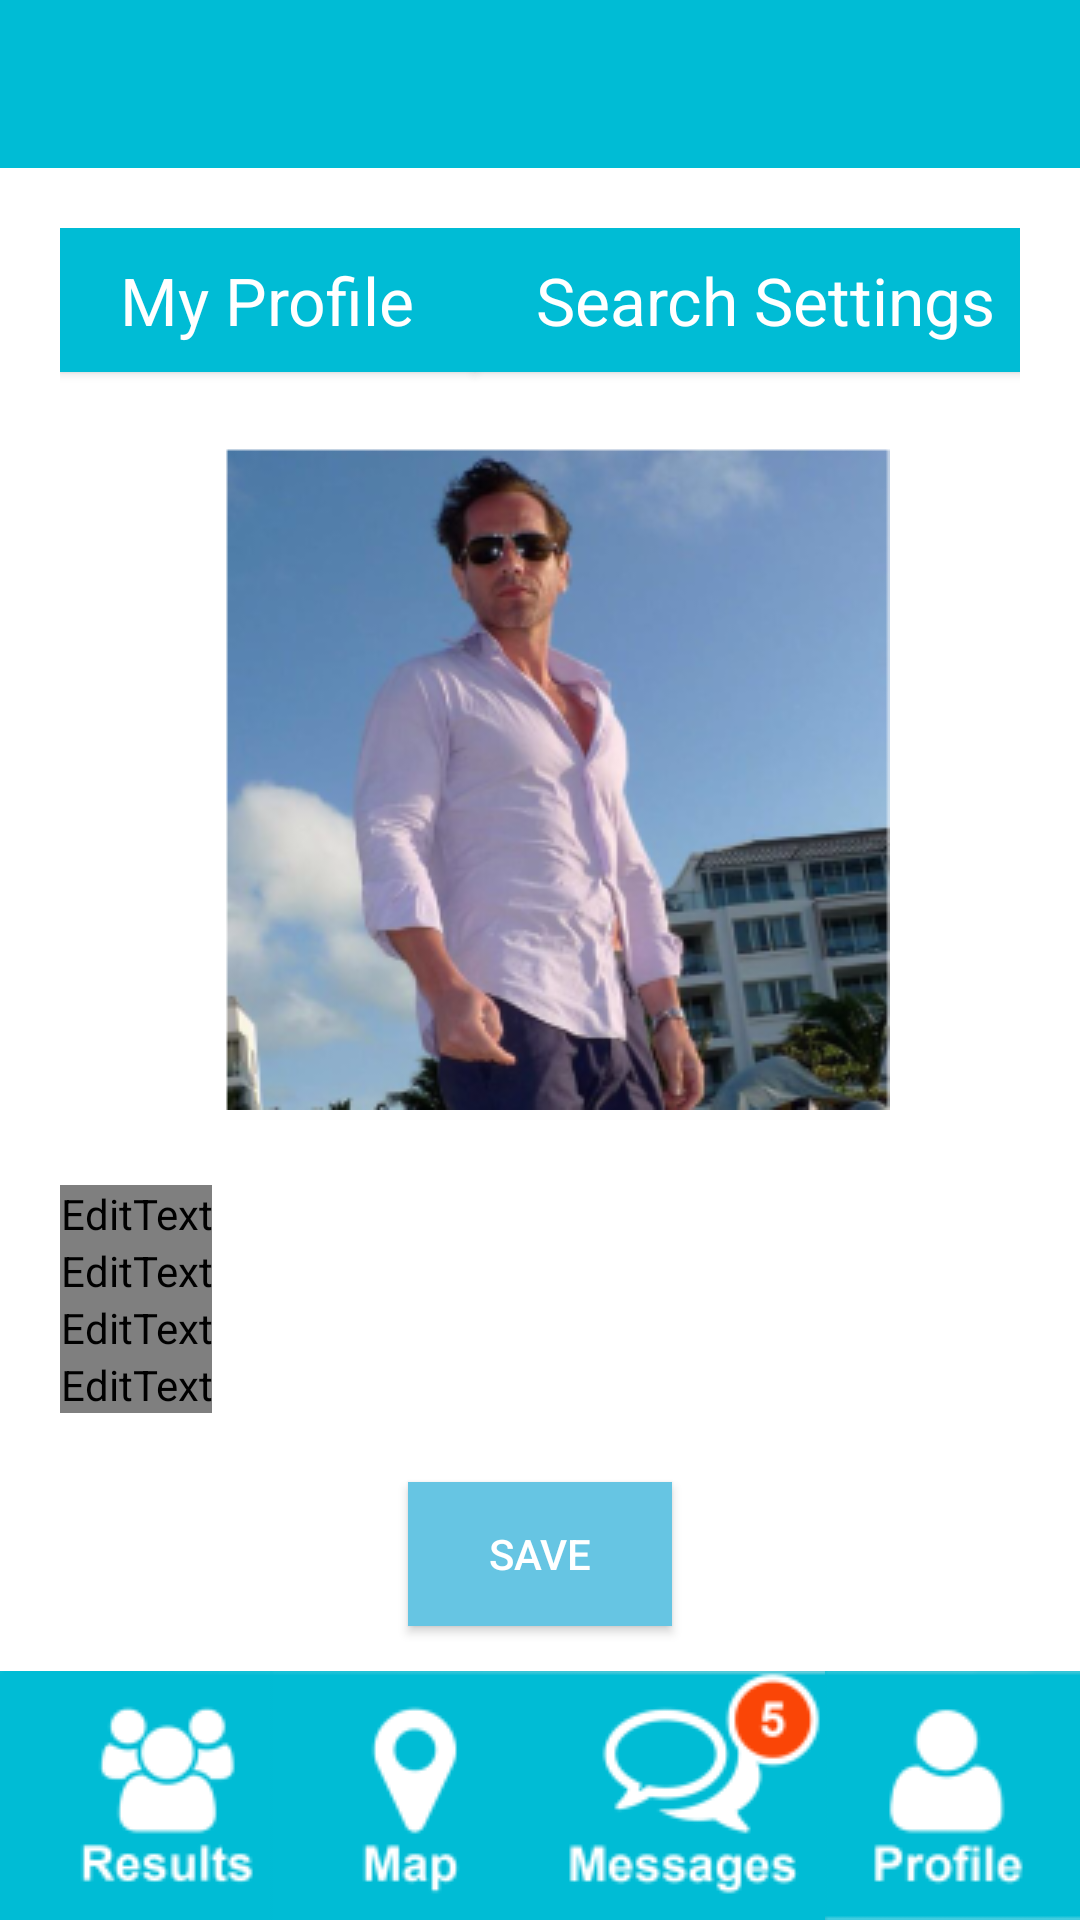

Android layout source for this screen:
<!-- AndroidManifest.xml: application theme AppTheme -->
<!-- res/layout/activity_profile.xml -->
<?xml version="1.0" encoding="utf-8"?>
<RelativeLayout xmlns:android="http://schemas.android.com/apk/res/android"
    xmlns:tools="http://schemas.android.com/tools"
    android:layout_width="match_parent"
    android:layout_height="match_parent"
    tools:context="com.aycron.peerandroid.ProfileActivity">

    
    <include
        layout="@layout/toolbar_main"
        android:layout_width="match_parent"
        android:layout_height="wrap_content"/>

    

    <ScrollView
        android:id="@+id/profileForm"
        android:layout_width="match_parent"
        android:layout_height="match_parent"
        android:layout_below="@+id/toolbar"
        android:background="#FFFFFF"
        android:layout_above="@+id/menuBar"
        >

        <GridLayout
            android:layout_width="match_parent"
            android:layout_height="wrap_content"
            android:columnCount="3"
            android:rowCount="10"
            android:id="@+id/gridLayoutProfile"
            android:layout_margin="20dp"
            android:focusable="true"
            android:focusableInTouchMode="true"
            android:paddingBottom="100dp"
            >

            <Button
                android:layout_width="wrap_content"
                android:layout_height="wrap_content"
                android:id="@+id/btnProfileProfile"
                android:textAppearance="?android:attr/textAppearanceLarge"
                android:text="My Profile"
                android:layout_columnSpan="1"
                android:background="@color/colorPrimaryDark"
                android:textColor="#FFFFFF"
                android:layout_row="0"
                android:layout_column="0"
                android:paddingRight="20dp"
                android:paddingLeft="20dp"
                />

            <Button
                android:layout_width="wrap_content"
                android:layout_height="wrap_content"
                android:id="@+id/btnProfileSearchSettings"
                android:textAppearance="?android:attr/textAppearanceLarge"
                android:text="Search Settings"
                android:background="@color/colorPrimaryDark"
                android:textColor="#FFFFFF"
                android:layout_row="0"
                android:layout_column="2"
                android:layout_columnSpan="1"
                android:paddingRight="20dp"
                android:paddingLeft="20dp"
                />

            <ImageView
                android:layout_width="wrap_content"
                android:layout_height="wrap_content"
                android:id="@+id/imgProfile"
                android:src="@drawable/profile_photo1"
                android:layout_columnSpan="3"
                android:textColor="#FFFFFF"
                android:layout_row="1"
                android:layout_column="0"
                android:padding="25dp"
                android:layout_gravity="center_horizontal"

                />


            <EditText
                android:layout_width="wrap_content"
                android:layout_height="wrap_content"
                android:inputType="textPersonName"
                android:textAppearance="?android:attr/textAppearanceLarge"
                android:text="Michael Reed"
                android:ems="100"
                android:id="@+id/txtProfileName"
                android:layout_columnSpan="3"
                android:layout_row="2"
                android:layout_column="0" />


            <EditText
                android:layout_width="wrap_content"
                android:layout_height="wrap_content"
                android:textAppearance="?android:attr/textAppearanceLarge"
                android:inputType="textEmailAddress"
                android:ems="100"
                android:text="mrbrbook@gmail.com"
                android:id="@+id/txtProfileEmail"
                android:layout_columnSpan="3"
                android:layout_row="3"
                android:layout_column="0" />

            <EditText
                android:layout_width="wrap_content"
                android:layout_height="wrap_content"
                android:inputType="date"
                android:ems="100"
                android:text="12/24/1973"
                android:textAppearance="?android:attr/textAppearanceLarge"
                android:id="@+id/txtProfileDate"
                android:layout_columnSpan="3"
                android:layout_row="4"
                android:layout_column="0" />

            <EditText
                android:layout_width="wrap_content"
                android:layout_height="wrap_content"
                android:inputType="textMultiLine"
                android:ems="100"
                android:textAppearance="?android:attr/textAppearanceLarge"
                android:text="Personal Description"
                android:id="@+id/txtProfileDescription"
                android:layout_columnSpan="3"
                android:layout_row="5"
                android:layout_column="0" />


        </GridLayout>
    </ScrollView>

    <LinearLayout
        android:orientation="vertical"
        android:layout_width="match_parent"
        android:layout_height="wrap_content"
        android:layout_alignParentBottom="true"
        android:layout_alignParentLeft="true"
        android:layout_alignParentStart="true"
        android:background="#FFFFFF"
        android:id="@+id/menuBar"
        >

        <Button
            android:layout_width="wrap_content"
            android:layout_height="wrap_content"
            android:text="Save"
            android:id="@+id/btnProfileSave"
            android:background="@color/colorPrimary"
            android:layout_gravity="center"
            android:layout_margin="10dp"
            android:textColor="#FFFFFF"/>

        <include layout="@layout/menu_bar_layout" >

        </include>
    </LinearLayout>

</RelativeLayout>
<!-- res/layout/toolbar_main.xml (included above) -->
<?xml version="1.0" encoding="utf-8"?>
<android.support.v7.widget.Toolbar
    xmlns:android="http://schemas.android.com/apk/res/android"
    android:id="@+id/toolbar"
    android:layout_width="match_parent"
    android:layout_height="wrap_content"
    android:background="?attr/colorAccent"
    android:theme="@style/ThemeOverlay.AppCompat.Dark.ActionBar"
    />
<!-- res/layout/menu_bar_layout.xml (included above) -->
<?xml version="1.0" encoding="utf-8"?>
<LinearLayout xmlns:android="http://schemas.android.com/apk/res/android"
    android:orientation="vertical" android:layout_width="match_parent"
    android:layout_height="wrap_content">

    <LinearLayout
        android:orientation="horizontal"
        android:layout_width="match_parent"
        android:layout_height="wrap_content"
        android:layout_alignParentBottom="true"
        android:layout_alignParentLeft="true"
        android:layout_alignParentStart="true"
        android:background="#00BCD5"
        android:layout_marginTop="5dp"
        >

        <ImageButton
            android:layout_width="wrap_content"
            android:layout_height="wrap_content"
            android:id="@+id/imgMenuResults"
            android:src="@drawable/resultsicon"
            android:background="@null" />

        <ImageButton
            android:layout_width="wrap_content"
            android:layout_height="wrap_content"
            android:id="@+id/imgMenuMap"
            android:src="@drawable/mapicon"
            android:background="@null"
            />

        <ImageButton
            android:layout_width="wrap_content"
            android:layout_height="wrap_content"
            android:id="@+id/imgMenuMessages"
            android:src="@drawable/messagesicon"
            android:background="@null"
            />

        <ImageButton
            android:layout_width="wrap_content"
            android:layout_height="wrap_content"
            android:id="@+id/imgMenuProfile"
            android:src="@drawable/profileicon"
            android:background="@null"
            />


    </LinearLayout>


</LinearLayout>
<!-- resources referenced by this layout -->
<resources>
  <color name="colorPrimary">#66c5e3</color>
  <color name="colorPrimaryDark">#00BCD5</color>
  <!-- drawable mapicon: png bitmap (drawable, 2208 bytes) -->
  <!-- drawable messagesicon: png bitmap (drawable, 4726 bytes) -->
  <!-- drawable profile_photo1: png bitmap (drawable, 106512 bytes) -->
  <!-- drawable profileicon: png bitmap (drawable, 2468 bytes) -->
  <!-- drawable resultsicon: png bitmap (drawable, 3086 bytes) -->
  <style name="AppTheme" parent="Theme.AppCompat.Light.NoActionBar">
          
          <item name="colorPrimary">@color/colorPrimary</item>
          <item name="colorPrimaryDark">@color/colorPrimaryDark</item>
          <item name="colorAccent">@color/colorAccent</item>
          <item name="android:textColorPrimary">@color/primary_text_material_light</item>
          <item name="android:textColorSecondary">@color/secondary_text_material_light</item>
          <item name="android:popupMenuStyle">@style/CustomMenuItem</item>
      </style>
  <color name="colorAccent">#00BCD5</color>
  <style name="CustomMenuItem">
          <item name="android:layout_width">fill_parent</item>
          <item name="android:layout_height">wrap_content</item>
          <item name="android:textSize">50sp</item>
          <item name="android:textColor">@color/colorAccent</item>
          <item name="android:background">#FFFFFF</item>
      </style>
</resources>
